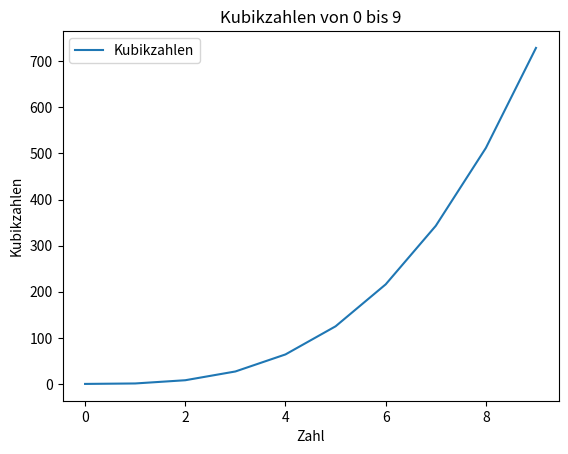

The matplotlib source for this figure:
import matplotlib.pyplot as plt
import pandas as pd

# Beispiel-Daten: Zahlen von 0 bis 9 und ihre Quadrate
x = [0, 1, 2, 3, 4, 5, 6, 7, 8, 9]
y = [i**2 for i in x]  # Quadratzahlen

# Beispiel-Daten: Zahlen von 0 bis 9 und ihre Kubik
x = [0, 1, 2, 3, 4, 5, 6, 7, 8, 9]
y = [i**3 for i in x]  # Kubikzahlen

# Liniendiagramm erstellen
plt.plot(x, y, label='Kubikzahlen')

# Titel und Achsenbeschriftungen hinzufügen
plt.title('Kubikzahlen von 0 bis 9')
plt.xlabel('Zahl')
plt.ylabel('Kubikzahlen')

# Legende anzeigen
plt.legend()

# Diagramm anzeigen
plt.show()

# PNG speichern
plt.savefig('diagramm.png')

# Pandas Dataframe
nums = pd.DataFrame(y)

# Pandas to CSV
nums.to_csv('zahlen.csv', sep='\t', encoding='UTF-8', index=False, header=True)